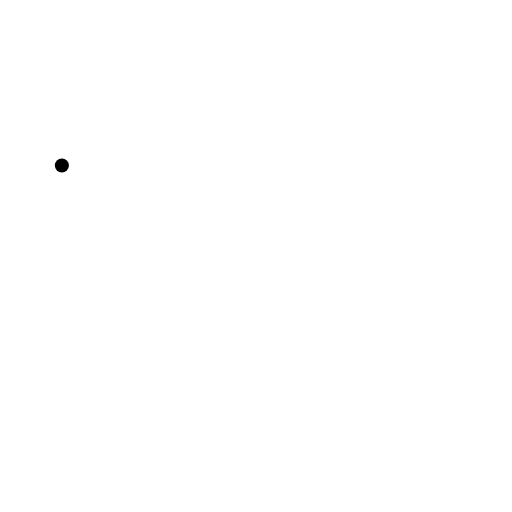
t = 0.00 s
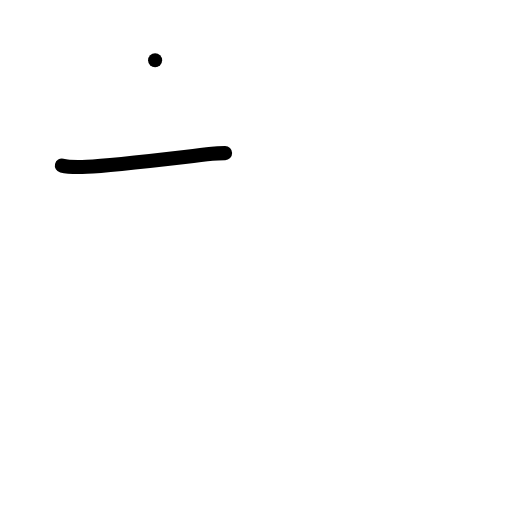
t = 1.00 s
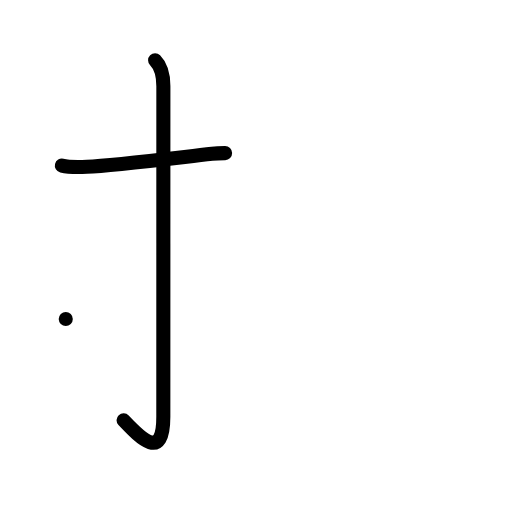
t = 2.00 s
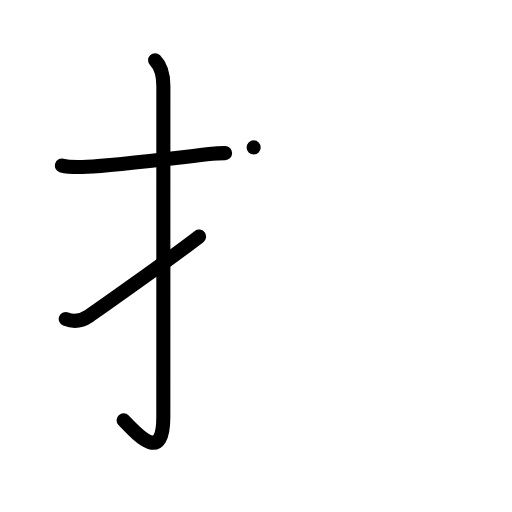
t = 3.00 s
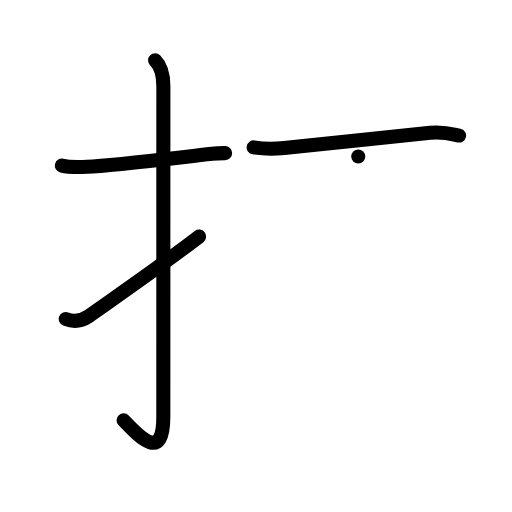
t = 4.00 s
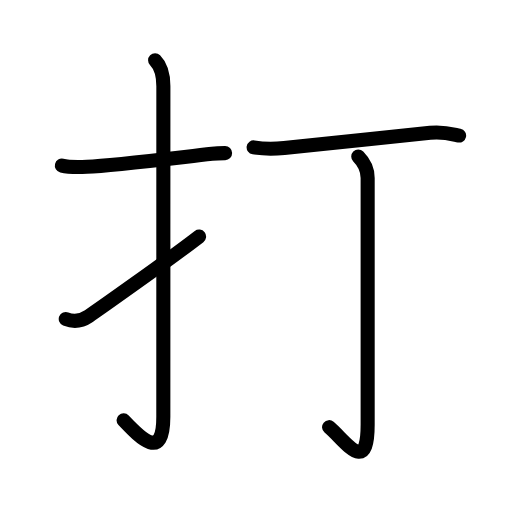
t = 5.00 s

The animated SVG that drew these frames (rendered in a browser with its animation timeline set to each time). Animation: 18 SMIL elements (animate=18); one cycle of 5.00 s.

<?xml version="1.0" encoding="UTF-8"?>
<!--
AniKanjiVG is licensed by CC-BY-SA Paul C. Sommerhoff (https://bitbucket.org/sommerhoff/anikanjivg).
AniKanjiVG uses KanjiVG which is licensed by CC-BY-SA Ulrich Apel (http://kanjivg.tagaini.net).
See also http://creativecommons.org/licenses/by-sa/3.0/
-->
<svg xmlns:kvg='http://kanjivg.tagaini.net' xmlns='http://www.w3.org/2000/svg' width='109' height='109' viewBox='0 0 109 109' style='fill:none;stroke:#000000;stroke-width:3;stroke-linecap:round;stroke-linejoin:round;' id="kvg:kanji_06253"><g id="kvg:06253" kvg:element="打"><g id="kvg:06253-g1" kvg:element="扌" kvg:variant="true" kvg:original="手" kvg:position="left" kvg:radical="general"><path id="kvg:06253-s1" kvg:type="㇐" d="M13.17,35.25c1.58,0.38,3.34,0.34,5.33,0.25c5.38-0.25,16.5-1.62,26.64-2.77c1.04-0.12,1.98-0.13,2.78-0.14"><animate attributeName="d" begin="0.0s" dur="0.3333333333333333s" from="M13.17,35.25C13.17,35.25,13.17,35.25,13.17,35.25" to="M13.17,35.25c1.58,0.38,3.34,0.34,5.33,0.25" />
<animate attributeName="d" begin="0.3333333333333333s" dur="0.3333333333333333s" from="M13.17,35.25c1.58,0.38,3.34,0.34,5.33,0.25c0,0,0,0,0,0,0" to="M13.17,35.25c1.58,0.38,3.34,0.34,5.33,0.25c5.38-0.25,16.5-1.62,26.64-2.77" />
<animate attributeName="d" begin="0.6666666666666666s" dur="0.3333333333333333s" from="M13.17,35.25c1.58,0.38,3.34,0.34,5.33,0.25c5.38-0.25,16.5-1.62,26.64-2.77c0,0,0,0,0,0,0" to="M13.17,35.25c1.58,0.38,3.34,0.34,5.33,0.25c5.38-0.25,16.5-1.62,26.64-2.77c1.04-0.12,1.98-0.13,2.78-0.14" />
</path>
<path id="kvg:06253-s2" kvg:type="㇚" d="M33.02,12.83c1.14,1.14,1.76,3.29,1.76,5.52c0,14.56-0.01,65.41-0.01,70.37c0,9.53-4.77,4.66-8.46,0.75"><animate attributeName="d" begin="1.0s" dur="0.3333333333333333s" from="M33.02,12.83C33.02,12.83,33.02,12.83,33.02,12.83" to="M33.02,12.83c1.14,1.14,1.76,3.29,1.76,5.52" />
<animate attributeName="d" begin="1.3333333333333333s" dur="0.3333333333333333s" from="M33.02,12.83c1.14,1.14,1.76,3.29,1.76,5.52c0,0,0,0,0,0,0" to="M33.02,12.83c1.14,1.14,1.76,3.29,1.76,5.52c0,14.56-0.01,65.41-0.01,70.37" />
<animate attributeName="d" begin="1.6666666666666665s" dur="0.3333333333333333s" from="M33.02,12.83c1.14,1.14,1.76,3.29,1.76,5.52c0,14.56-0.01,65.41-0.01,70.37c0,0,0,0,0,0,0" to="M33.02,12.83c1.14,1.14,1.76,3.29,1.76,5.52c0,14.56-0.01,65.41-0.01,70.37c0,9.53-4.77,4.66-8.46,0.75" />
<animate attributeName="d" begin="0s" dur="1.0s" from="M-100,-100" to="M-100,-100" />
</path>
<path id="kvg:06253-s3" kvg:type="㇀" d="M14,67.9c1.61,0.65,3.17,0.58,4.92-0.61c1.64-1.12,16.48-11.55,23.46-16.92"><animate attributeName="d" begin="2.0s" dur="0.5s" from="M14,67.9C14,67.9,14,67.9,14,67.9" to="M14,67.9c1.61,0.65,3.17,0.58,4.92-0.61" />
<animate attributeName="d" begin="2.5s" dur="0.5s" from="M14,67.9c1.61,0.65,3.17,0.58,4.92-0.61c0,0,0,0,0,0,0" to="M14,67.9c1.61,0.65,3.17,0.58,4.92-0.61c1.64-1.12,16.48-11.55,23.46-16.92" />
<animate attributeName="d" begin="0s" dur="2.0s" from="M-100,-100" to="M-100,-100" />
</path>
</g>
<g id="kvg:06253-g2" kvg:element="丁" kvg:position="right" kvg:phon="丁"><g id="kvg:06253-g3" kvg:element="一"><path id="kvg:06253-s4" kvg:type="㇐" d="M54,31.38c2.38,0.37,4.75,0.3,6.5,0.11c9.46-1.06,21.03-2.15,31.08-3.22c2.91-0.31,4.7,0.29,6.16,0.59"><animate attributeName="d" begin="3.0s" dur="0.3333333333333333s" from="M54,31.38C54,31.38,54,31.38,54,31.38" to="M54,31.38c2.38,0.37,4.75,0.3,6.5,0.11" />
<animate attributeName="d" begin="3.3333333333333335s" dur="0.3333333333333333s" from="M54,31.38c2.38,0.37,4.75,0.3,6.5,0.11c0,0,0,0,0,0,0" to="M54,31.38c2.38,0.37,4.75,0.3,6.5,0.11c9.46-1.06,21.03-2.15,31.08-3.22" />
<animate attributeName="d" begin="3.6666666666666665s" dur="0.3333333333333333s" from="M54,31.38c2.38,0.37,4.75,0.3,6.5,0.11c9.46-1.06,21.03-2.15,31.08-3.22c0,0,0,0,0,0,0" to="M54,31.38c2.38,0.37,4.75,0.3,6.5,0.11c9.46-1.06,21.03-2.15,31.08-3.22c2.91-0.31,4.7,0.29,6.16,0.59" />
<animate attributeName="d" begin="0s" dur="3.0s" from="M-100,-100" to="M-100,-100" />
</path>
</g>
<g id="kvg:06253-g4" kvg:element="亅"><path id="kvg:06253-s5" kvg:type="㇚" d="M76.27,33.33c1.07,1.07,2,2.67,2,4.56c0,14.67,0,47.36,0,52.55c0,10.94-4.76,3.4-8.21,0.5"><animate attributeName="d" begin="4.0s" dur="0.3333333333333333s" from="M76.27,33.33C76.27,33.33,76.27,33.33,76.27,33.33" to="M76.27,33.33c1.07,1.07,2,2.67,2,4.56" />
<animate attributeName="d" begin="4.333333333333333s" dur="0.3333333333333333s" from="M76.27,33.33c1.07,1.07,2,2.67,2,4.56c0,0,0,0,0,0,0" to="M76.27,33.33c1.07,1.07,2,2.67,2,4.56c0,14.67,0,47.36,0,52.55" />
<animate attributeName="d" begin="4.666666666666667s" dur="0.3333333333333333s" from="M76.27,33.33c1.07,1.07,2,2.67,2,4.56c0,14.67,0,47.36,0,52.55c0,0,0,0,0,0,0" to="M76.27,33.33c1.07,1.07,2,2.67,2,4.56c0,14.67,0,47.36,0,52.55c0,10.94-4.76,3.4-8.21,0.5" />
<animate attributeName="d" begin="0s" dur="4.0s" from="M-100,-100" to="M-100,-100" />
</path>
</g>
</g>
</g>
</svg>
